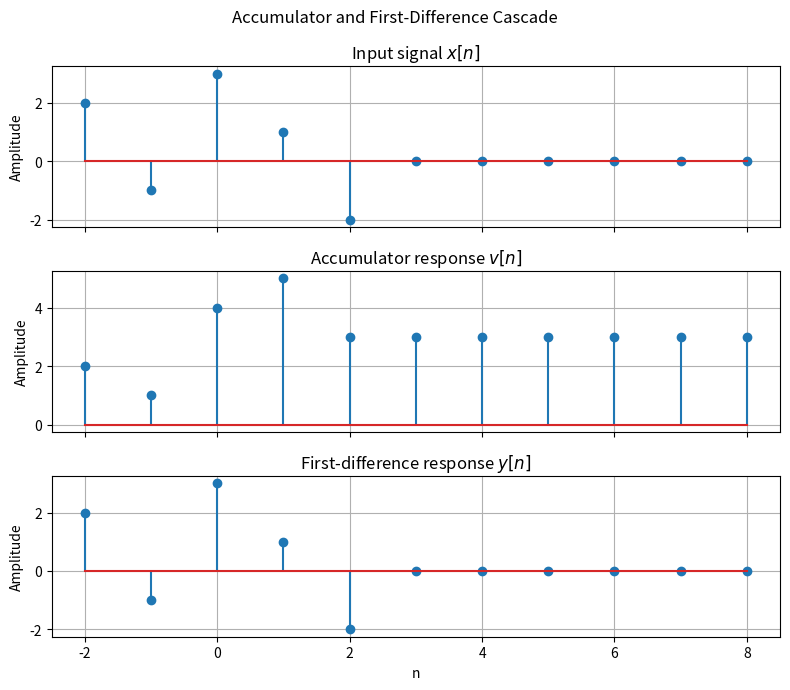

Reproduce this figure in Python.
"""
Instructions:
- Reuse the same DiscreteSignal and LTISystem classes from the offline.
- x, h1, the stored window of h2, and the observation range are given below.
- Complete the TODOs.
- Do NOT use numpy.convolve / scipy.signal / any built-in convolution.

Finite-window note:
Mathematically, h2[n] = u[n] continues forever. The code stores enough samples
of h2 for every input sample to affect the complete graded observation window.
Compare results only on OBSERVATION_START...OBSERVATION_END.
"""

import numpy as np
import matplotlib.pyplot as plt


def readable_time_ticks(time_values, max_labels=18):
    if len(time_values) <= max_labels:
        return time_values

    step = int(np.ceil(len(time_values) / max_labels))
    ticks = list(time_values[::step])

    if ticks[-1] != time_values[-1]:
        ticks.append(time_values[-1])

    return ticks


class DiscreteSignal:
    """Finite discrete-time signal with integer indices."""

    # Arguments: start_time and end_time are integers with start_time <= end_time.
    # Output: None; initialize start_time, end_time, and zero-valued stored samples.
    # Example: DiscreteSignal(-2, 3) represents samples for n = -2, -1, ..., 3.
    def __init__(self, start_time, end_time):
        self.start_time = start_time
        self.end_time = end_time
        self.values = np.zeros(end_time-start_time+1)

    # Arguments: none.
    # Returns: int, the number of stored samples in this finite signal.
    # Example: len(DiscreteSignal(-2, 3)) should be 6.
    def __len__(self):
        return (self.end_time - self.start_time + 1);

    # Arguments: none.
    # Returns: range of integer time indices covered by the signal.
    # Example: DiscreteSignal(-1, 2).times() should cover -1, 0, 1, 2.
    def times(self):
        return range(self.start_time, self.end_time+1)

    # Arguments: t is an integer time index.
    # Returns: float, the signal value at t; return 0.0 if t is outside the range.
    # Example: if x[2] = 5, then x.get_value_at_time(2) should return 5.0.
    def get_value_at_time(self, t):
        out_of_range = (t < self.start_time) | (t>self.end_time)
        
        if out_of_range:
            return 0.0
        
        return self.values[t-self.start_time]

    # Arguments: t is an integer time index, value is the sample value to store.
    # Output: None; update the stored sample at t, or raise an error if t is outside.
    # Example: x.set_value_at_time(2, 5) makes x[2] equal to 5.
    def set_value_at_time(self, t, value):
        out_of_range = (t < self.start_time) | (t>self.end_time)
                
        if out_of_range:
            raise AssertionError("t is out of range")
        
        self.values[t-self.start_time] = value

    # Arguments: k is an integer shift amount.
    # Returns: DiscreteSignal, a copy with indices shifted so y[n] = x[n - k].
    # Example: shifting a signal over 0..2 by 3 returns a signal over 3..5.
    def shift(self, k):
        newSignal = DiscreteSignal(self.start_time + k, self.end_time + k)
        newSignal.values = self.values.copy()
        return newSignal

    # Arguments: other is another DiscreteSignal.
    # Returns: DiscreteSignal over the combined range with sample-wise sums.
    # Example: if x[0] = 2 and z[0] = 3, then x.add(z)[0] should be 5.
    def add(self, other):
        newStart = min(self.start_time, other.start_time)
        newEnd = max(self.end_time, other.end_time)
        
        newSignal = DiscreteSignal(newStart, newEnd)
        
        for i in range(newStart, newEnd+1):
            val = self.get_value_at_time(i) + other.get_value_at_time(i)
            newSignal.set_value_at_time(i, val)
        
        return newSignal

    # Arguments: scalar is a number used to multiply every stored sample.
    # Returns: DiscreteSignal with the same time range and scaled sample values.
    # Example: if x[1] = 4, then x.multiply(0.5)[1] should be 2.
    def multiply(self, scalar):
        newSignal = DiscreteSignal(self.start_time, self.end_time)
        newSignal.values = scalar * (self.values)
        return newSignal

    # Arguments: tolerance is the threshold below which values are treated as zero.
    # Returns: list of (time_index, value) tuples for samples with abs(value) > tolerance.
    # Example: values [1, 0, 3] starting at n = 0 should return [(0, 1), (2, 3)].
    def nonzero_samples(self, tolerance=1e-12):
        idx = np.where(np.abs(self.values) > tolerance)[0]
        times = idx + self.start_time
        vals = self.values[idx]
        
        return list(zip(times, vals))

    def plot(self, title, save_path=None, ax=None):
        import matplotlib.pyplot as plt

        if ax is None:
            _, ax = plt.subplots()

        time_values = list(self.times())
        markerline, stemlines, baseline = ax.stem(time_values, self.values)
        markerline.set_markersize(6)
        baseline.set_color("black")
        baseline.set_linewidth(1)

        ax.axhline(0, color="black", linewidth=0.8)
        ax.set_title(title)
        ax.set_xlabel("n")
        ax.set_ylabel("value")
        ax.grid(True, alpha=0.35)
        ax.set_xticks(readable_time_ticks(time_values))
        ax.tick_params(axis="x", labelsize=9)

        if save_path is not None:
            plt.savefig(save_path, bbox_inches="tight", dpi=150)

        return ax


class LTISystem:
    """Discrete-time LTI system described by a finite impulse response."""

    # Arguments: impulse_response is a DiscreteSignal representing h[n].
    # Output: None; store the impulse response that defines this LTI system.
    # Example: LTISystem(impulse_identity()) creates the identity system.
    def __init__(self, impulse_response):
        self.impulse_response = impulse_response

    # Arguments: input_signal is a DiscreteSignal representing x[n].
    # Returns: (start, end) tuple for the convolution output y[n].
    # Example: x over 0..4 and h over 0..2 produce output range (0, 6).
    def output_range(self, input_signal):
        start = input_signal.start_time + self.impulse_response.start_time
        end = input_signal.end_time + self.impulse_response.end_time
        
        return (start, end)

    # Arguments: input_signal is a DiscreteSignal representing x[n].
    # Returns: list of (k, component_signal) for each nonzero input sample x[k].
    # Example: x[2] = 3 contributes the component 3*h[n - 2].
    def get_response_components(self, input_signal):
        components = []
        for k, val in input_signal.nonzero_samples():
            shiftedSignal = self.impulse_response.shift(k)
            componentSignal = shiftedSignal.multiply(val)
            components.append((k, componentSignal))
        return components

    # Arguments: input_signal is a DiscreteSignal representing x[n].
    # Returns: DiscreteSignal y[n], computed by adding all response components.
    # Example: for the identity impulse, the output should match the input signal.
    def output_by_superposition(self, input_signal):
        start, end = self.output_range(input_signal)
        y = DiscreteSignal(start, end)
        
        componentSignals = self.get_response_components(input_signal)
        
        for k, component_signal in componentSignals:
            y = y.add(component_signal)
            
        return y

    # Arguments: input_signal is a DiscreteSignal and n is one output time index.
    # Returns: list of (k, x_k, h_n_minus_k, product) nonzero contribution tuples.
    # Example: a term may look like (2, 3.0, 0.5, 1.5) for x[2]h[n - 2].
    def get_contributions_at_time(self, input_signal, n):
        #too loazy to calculate k, just start ar end use kortesi
        contributions = []
        for k in range(input_signal.start_time, input_signal.end_time+1):
            x_k = input_signal.get_value_at_time(k)
            h_n_minus_k = self.impulse_response.get_value_at_time(n - k)
            product = x_k * h_n_minus_k
            
            if(abs(product)> 1e-12):
                contributions.append((k, x_k, h_n_minus_k, product))
            
        return contributions

    # Arguments: input_signal is a DiscreteSignal and n is one output time index.
    # Returns: float, the convolution-sum value y[n].
    # Example: output_at_time(x, 4) returns the scalar sample y[4].
    def output_at_time(self, input_signal, n):
        contributions = self.get_contributions_at_time(input_signal, n)
        
        products = [item[3] for item in contributions]
        
        conv_sum = float(np.sum(products))
        return conv_sum
            

    # Arguments: input_signal is a DiscreteSignal representing x[n].
    # Returns: DiscreteSignal containing every output sample y[n].
    # Example: system.output(x) returns the full convolution result x[n] * h[n].
    def output(self, input_signal):
        start, end = self.output_range(input_signal)
        y = DiscreteSignal(start, end)
        
        for i in range(start, end+1):
            output_i = self.output_at_time(input_signal, i)
            y.set_value_at_time(i, output_i)
            
        return y


def make_signal(start_time, end_time, values):
    """Helper: build a DiscreteSignal from a list of values."""
    signal = DiscreteSignal(start_time, end_time)
    for offset, value in enumerate(values):
        signal.set_value_at_time(start_time + offset, value)
    return signal


def max_absolute_difference_in_range(first_signal, second_signal, start_time, end_time):
    """Largest |first[n] - second[n]| for start_time <= n <= end_time."""
    # TODO: compute and return the maximum absolute difference on this range.
    diff = []
    for t in range(start_time, end_time+1):
        diff.append(abs(first_signal.get_value_at_time(t) - second_signal.get_value_at_time(t)))
            
    return max(diff)


def samples_in_range(signal, start_time, end_time):
    """Return [(n, signal[n]), ...] over an inclusive time range."""
    return [
        (n, signal.get_value_at_time(n))
        for n in range(start_time, end_time + 1)
    ]


def cascade(first_system, second_system, input_signal):
    """Apply first_system, then second_system, and return both outputs."""
    # TODO:
    intermediate_output = first_system.output(input_signal)
    final_output = second_system.output(intermediate_output)
    return intermediate_output, final_output


def plot_cascade_responses(
    input_signal,
    accumulator_output,
    difference_output,
    start_time,
    end_time,
):
    """Plot the input, accumulator response, and first-difference response."""
    times = np.arange(start_time, end_time + 1)

    input_values = [
        input_signal.get_value_at_time(n)
        for n in times
    ]
    accumulator_values = [
        accumulator_output.get_value_at_time(n)
        for n in times
    ]
    difference_values = [
        difference_output.get_value_at_time(n)
        for n in times
    ]

    fig, axes = plt.subplots(3, 1, figsize=(8, 7), sharex=True)

    axes[0].stem(times, input_values)
    axes[0].set_title("Input signal $x[n]$")
    axes[0].set_ylabel("Amplitude")
    axes[0].grid(True)

    axes[1].stem(times, accumulator_values)
    axes[1].set_title("Accumulator response $v[n]$")
    axes[1].set_ylabel("Amplitude")
    axes[1].grid(True)

    axes[2].stem(times, difference_values)
    axes[2].set_title("First-difference response $y[n]$")
    axes[2].set_xlabel("n")
    axes[2].set_ylabel("Amplitude")
    axes[2].grid(True)

    fig.suptitle("Accumulator and First-Difference Cascade")
    plt.tight_layout()
    plt.show()


def main():
    tolerance = 1e-9

    # ---- Given observation window (do not change) ----
    OBSERVATION_START = -2
    OBSERVATION_END = 8

    # ---- Given input signal (do not change) ----
    # x[n] is a non-impulse input with values [2, -1, 3, 1, -2] on n = -2...2 and is zero afterward.
    x = make_signal(
        OBSERVATION_START,
        OBSERVATION_END,
        [2.0, -1.0, 3.0, 1.0, -2.0, 0.0, 0.0, 0.0, 0.0, 0.0, 0.0],
    )

    # TODO: Define impulse responses
    # h1[n] = delta[n] - delta[n-1] = [1, -1]
    # h2[n] = u[n]. Store enough samples for the graded observation window.
    h1 = DiscreteSignal(0, 1)
    h1.set_value_at_time(0, 1)
    h1.set_value_at_time(1, -1)
    
    h2 = DiscreteSignal(0, 10)
    for k in range(0, 11):
        h2.set_value_at_time(k, 1)

    # TODO: create the two LTISystem objects.
    differentiator = LTISystem(h1)
    accumulator = LTISystem(h2)

    # TODO: apply x[n] through Accumulator -> First difference.
    accumulator_output = accumulator.output(x)
    difference_output = differentiator.output(accumulator_output)

    # TODO: compare the first-difference response with x[n] on the observation window.
    max_difference = max_absolute_difference_in_range(x, difference_output, OBSERVATION_START, OBSERVATION_END)

    print("=== Input x[n] -> Accumulator -> First difference ===")
    print("Input samples:")
    print(samples_in_range(x, OBSERVATION_START, OBSERVATION_END))
    print("Accumulator response samples:")
    print(samples_in_range(accumulator_output, OBSERVATION_START, OBSERVATION_END))
    print("First-difference response samples:")
    print(samples_in_range(difference_output, OBSERVATION_START, OBSERVATION_END))
    print(f"Maximum absolute difference from x[n]: {max_difference}")

    # TODO: call the provided plotting helper:
    plot_cascade_responses(
        x,
        accumulator_output,
        difference_output,
        OBSERVATION_START,
        OBSERVATION_END,
    )

    print()
    conclusion = "Conclusion: The cascade output equals x[n], so the cascade is an identity system and the differentiator and accumulator are inverse systems under zero initial conditions."
    print(conclusion)

    if max_difference is not None:
        print("Identity test passed:", max_difference < tolerance)


if __name__ == "__main__":
    main()
